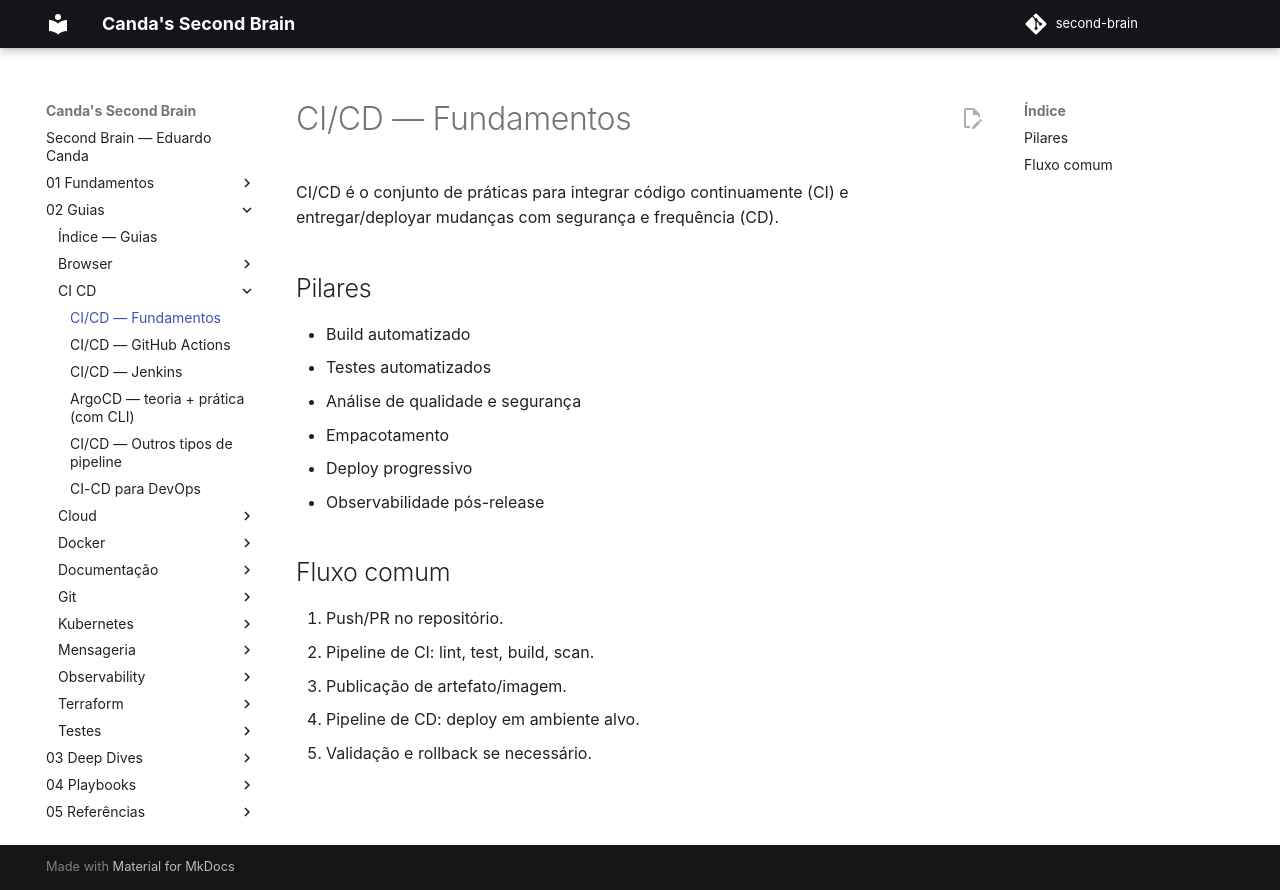

repository: EduardoCanda/second-brain · page: 02 - Guias/CI-CD/00 - Fundamentos/index.html · generator: mkdocs

# CI/CD — Fundamentos

CI/CD é o conjunto de práticas para integrar código continuamente (CI) e entregar/deployar mudanças com segurança e frequência (CD).

## Pilares
- Build automatizado
- Testes automatizados
- Análise de qualidade e segurança
- Empacotamento
- Deploy progressivo
- Observabilidade pós-release

## Fluxo comum
1. Push/PR no repositório.
2. Pipeline de CI: lint, test, build, scan.
3. Publicação de artefato/imagem.
4. Pipeline de CD: deploy em ambiente alvo.
5. Validação e rollback se necessário.
